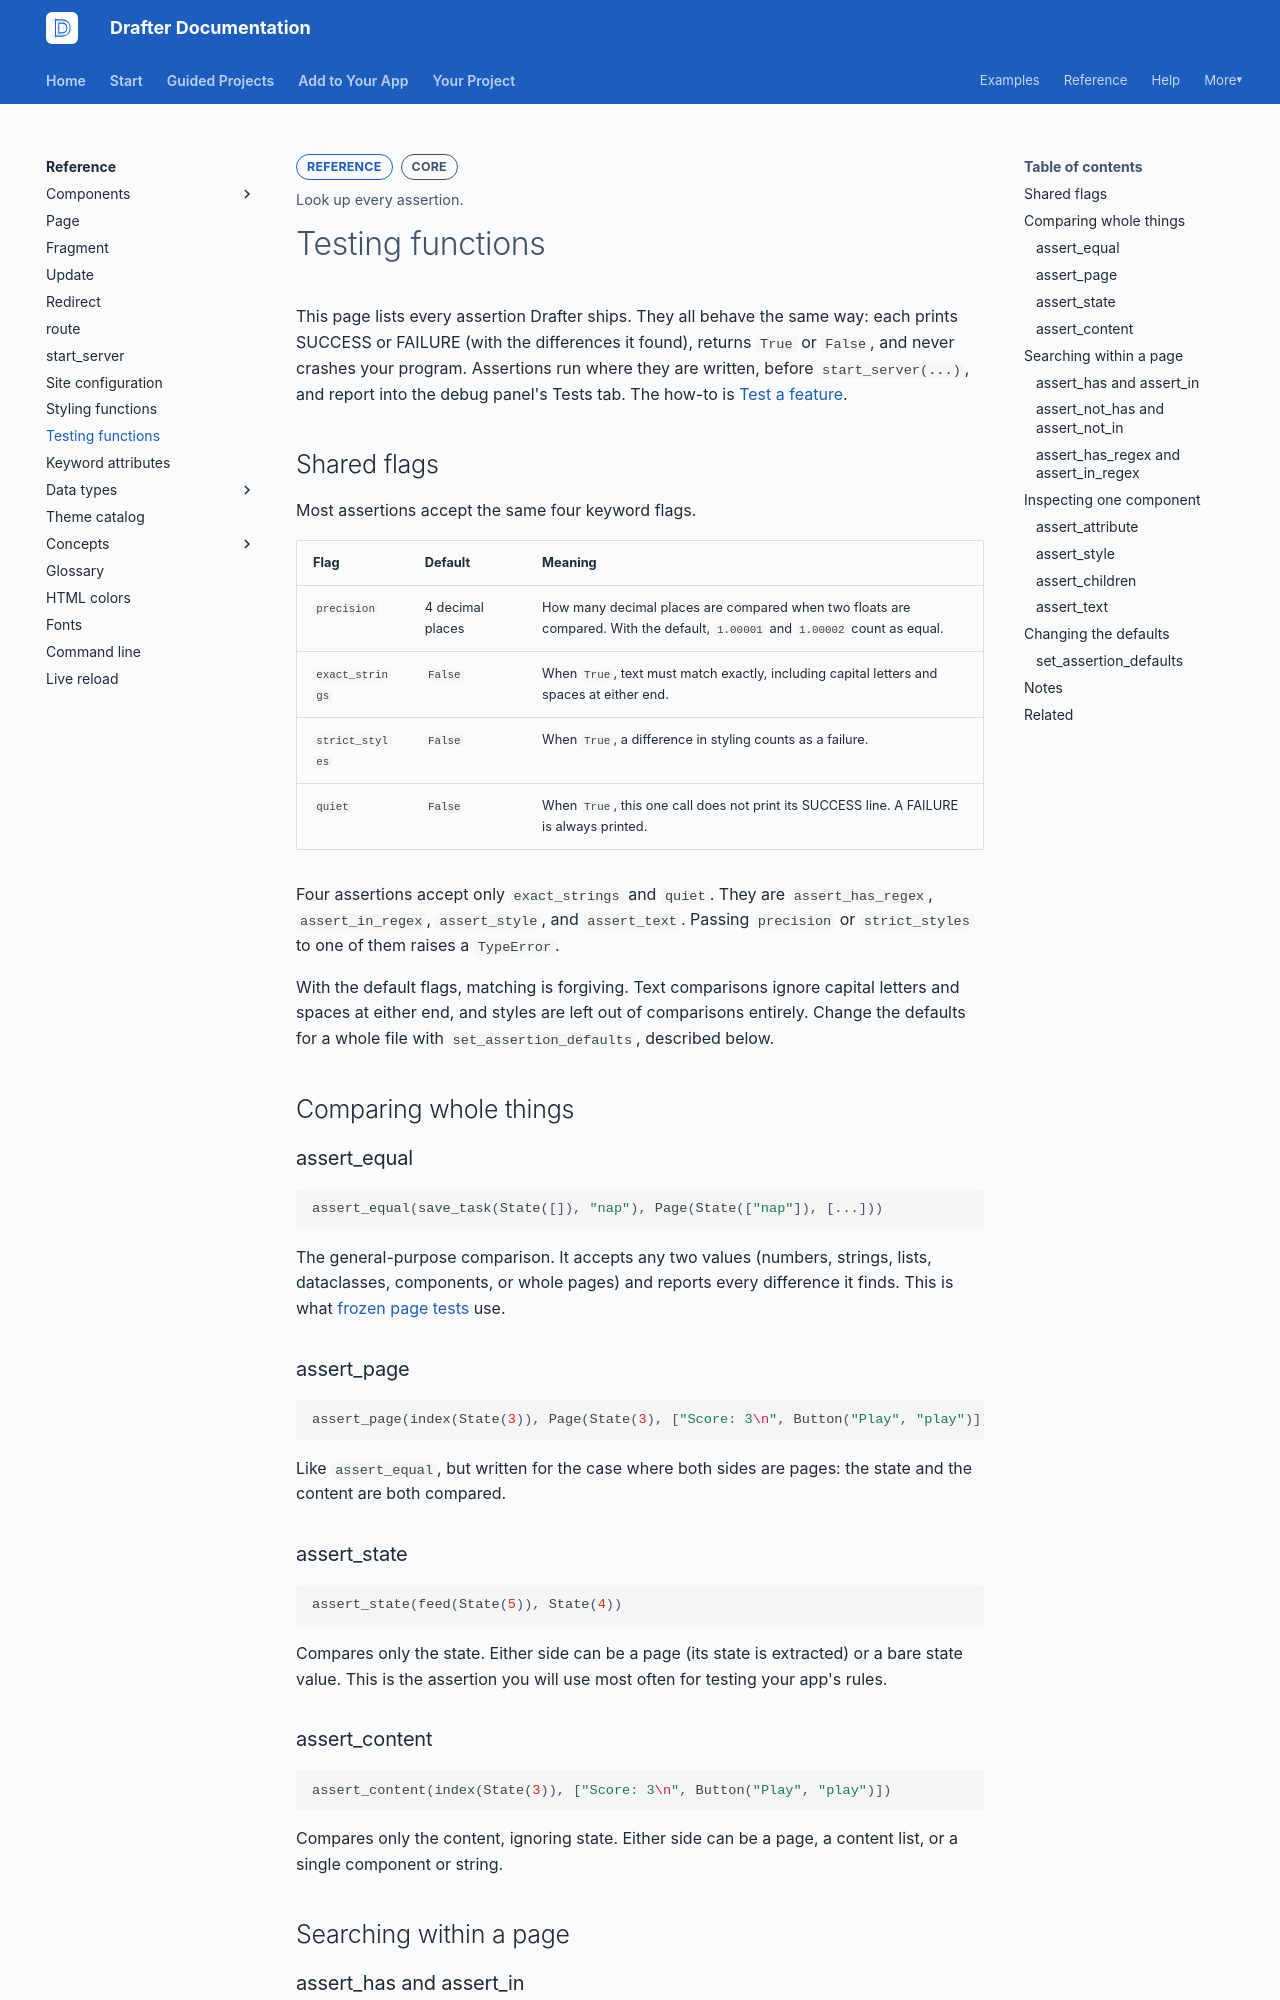

repository: drafter-edu/drafter · page: reference/testing-functions/index.html · generator: mkdocs

---
page_type: reference
title: Testing functions
level: L2
audience: S
priority: P1
prereqs: []
symbols:
  - assert_equal
  - assert_page
  - assert_state
  - assert_content
  - assert_has
  - assert_in
  - assert_not_has
  - assert_not_in
  - assert_has_regex
  - assert_in_regex
  - assert_attribute
  - assert_style
  - assert_children
  - assert_text
  - set_assertion_defaults
outcome: Look up every assertion.
---

# Testing functions

This page lists every assertion Drafter ships. They all behave the
same way: each prints SUCCESS or FAILURE (with the differences it
found), returns `True` or `False`, and never crashes your program.
Assertions run where they are written, before `start_server(...)`,
and report into the debug panel's Tests tab. The how-to is
[Test a feature](../add/test-a-feature.md).

## Shared flags

Most assertions accept the same four keyword flags.

| Flag | Default | Meaning |
| ---- | ------- | ------- |
| `precision` | 4 decimal places | How many decimal places are compared when two floats are compared. With the default, `1.00001` and `1.00002` count as equal. |
| `exact_strings` | `False` | When `True`, text must match exactly, including capital letters and spaces at either end. |
| `strict_styles` | `False` | When `True`, a difference in styling counts as a failure. |
| `quiet` | `False` | When `True`, this one call does not print its SUCCESS line. A FAILURE is always printed. |

Four assertions accept only `exact_strings` and `quiet`. They are
`assert_has_regex`, `assert_in_regex`, `assert_style`, and
`assert_text`. Passing `precision` or `strict_styles` to one of them
raises a `TypeError`.

With the default flags, matching is forgiving. Text comparisons ignore
capital letters and spaces at either end, and styles are left out of
comparisons entirely. Change the defaults for a whole file with
`set_assertion_defaults`, described below.

## Comparing whole things

### assert_equal

```python
assert_equal(save_task(State([]), "nap"), Page(State(["nap"]), [...]))
```

The general-purpose comparison. It accepts any two values (numbers,
strings, lists, dataclasses, components, or whole pages) and reports
every difference it finds. This is what
[frozen page tests](../add/freeze-pages.md) use.

### assert_page

```python
assert_page(index(State(3)), Page(State(3), ["Score: 3\n", Button("Play", "play")]))
```

Like `assert_equal`, but written for the case where both sides are
pages: the state and the content are both compared.

### assert_state

```python
assert_state(feed(State(5)), State(4))
```

Compares only the state. Either side can be a page (its state is
extracted) or a bare state value. This is the assertion you will use
most often for testing your app's rules.
